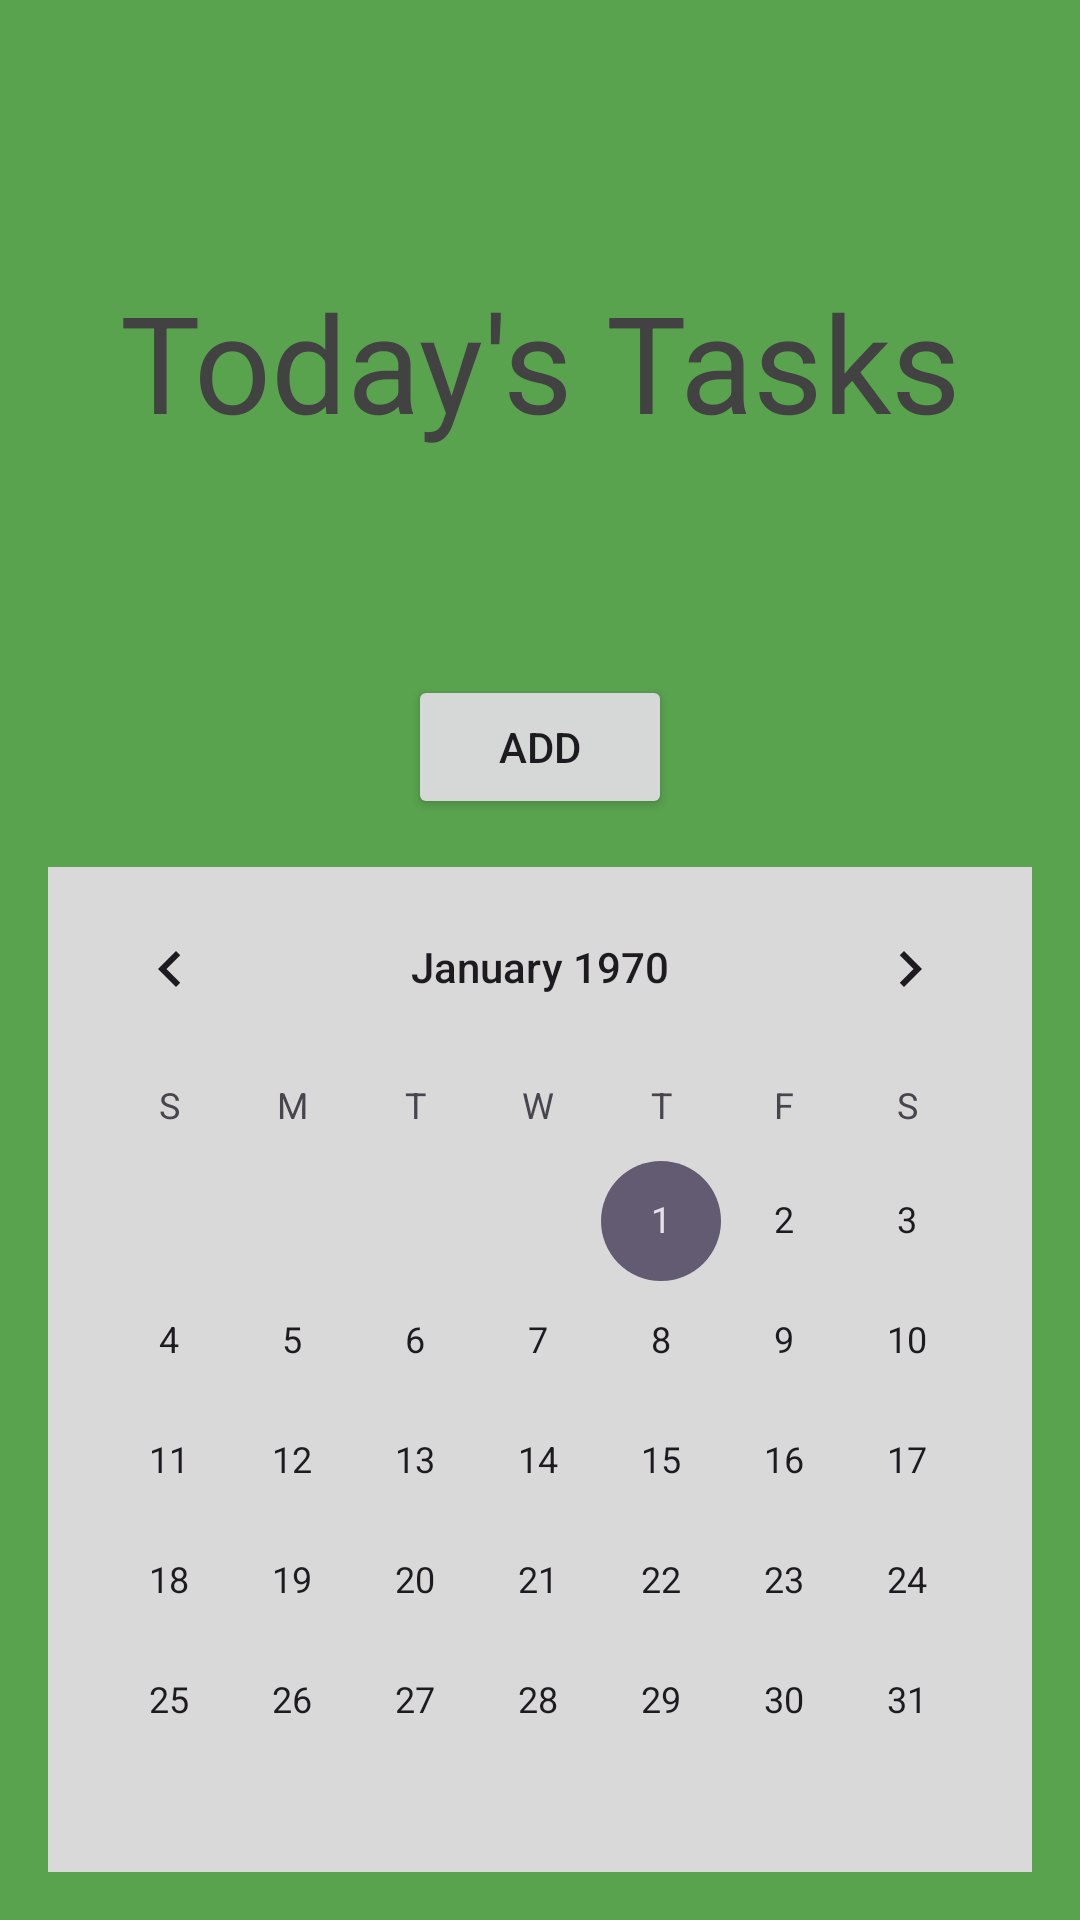

Here is an Android app screen rendered from its layout file. Give the layout XML and the strings, colors and styles it references.
<!-- AndroidManifest.xml: application theme Theme.CropWatch -->
<!-- res/layout/activity_home_page.xml -->
<?xml version="1.0" encoding="utf-8"?>
<LinearLayout xmlns:android="http://schemas.android.com/apk/res/android"
    xmlns:tools="http://schemas.android.com/tools"
    android:id="@+id/main"
    android:layout_width="match_parent"
    android:layout_height="match_parent"
    android:baselineAligned="false"
    android:gravity="center_horizontal"
    android:orientation="vertical"
    android:padding="16dp"
    android:background="@color/bcolor"
    tools:ignore="ExtraText,VisualLintBounds">


    <TextView
        android:id="@+id/textView4"
        android:layout_width="match_parent"
        android:layout_height="209dp"
        android:gravity="center"
        android:text="@string/today_s_tasks"
        android:textColor="#424242"
        android:textSize="45sp" />

    <Button
        android:id="@+id/addButton"
        android:layout_width="wrap_content"
        android:layout_height="wrap_content"
        android:text="@string/add" />

    <LinearLayout
        android:id="@+id/container"
        android:layout_width="match_parent"
        android:layout_height="wrap_content"
        android:baselineAligned="false"
        android:orientation="vertical"
        android:paddingTop="16dp">

    </LinearLayout>

    <CalendarView
        android:id="@+id/calendarView"
        android:layout_width="match_parent"
        android:layout_height="wrap_content"
        android:background="#D9D9D9"
    />

</LinearLayout>
<!-- resources referenced by this layout -->
<resources>
  <color name="bcolor">#59A24E</color>
  <string name="add">Add</string>
  <string name="today_s_tasks">Today\'s Tasks</string>
  <style name="Theme.CropWatch" parent="Base.Theme.CropWatch" />
  <style name="Base.Theme.CropWatch" parent="Theme.Material3.DayNight.NoActionBar">
          
          
      </style>
</resources>
